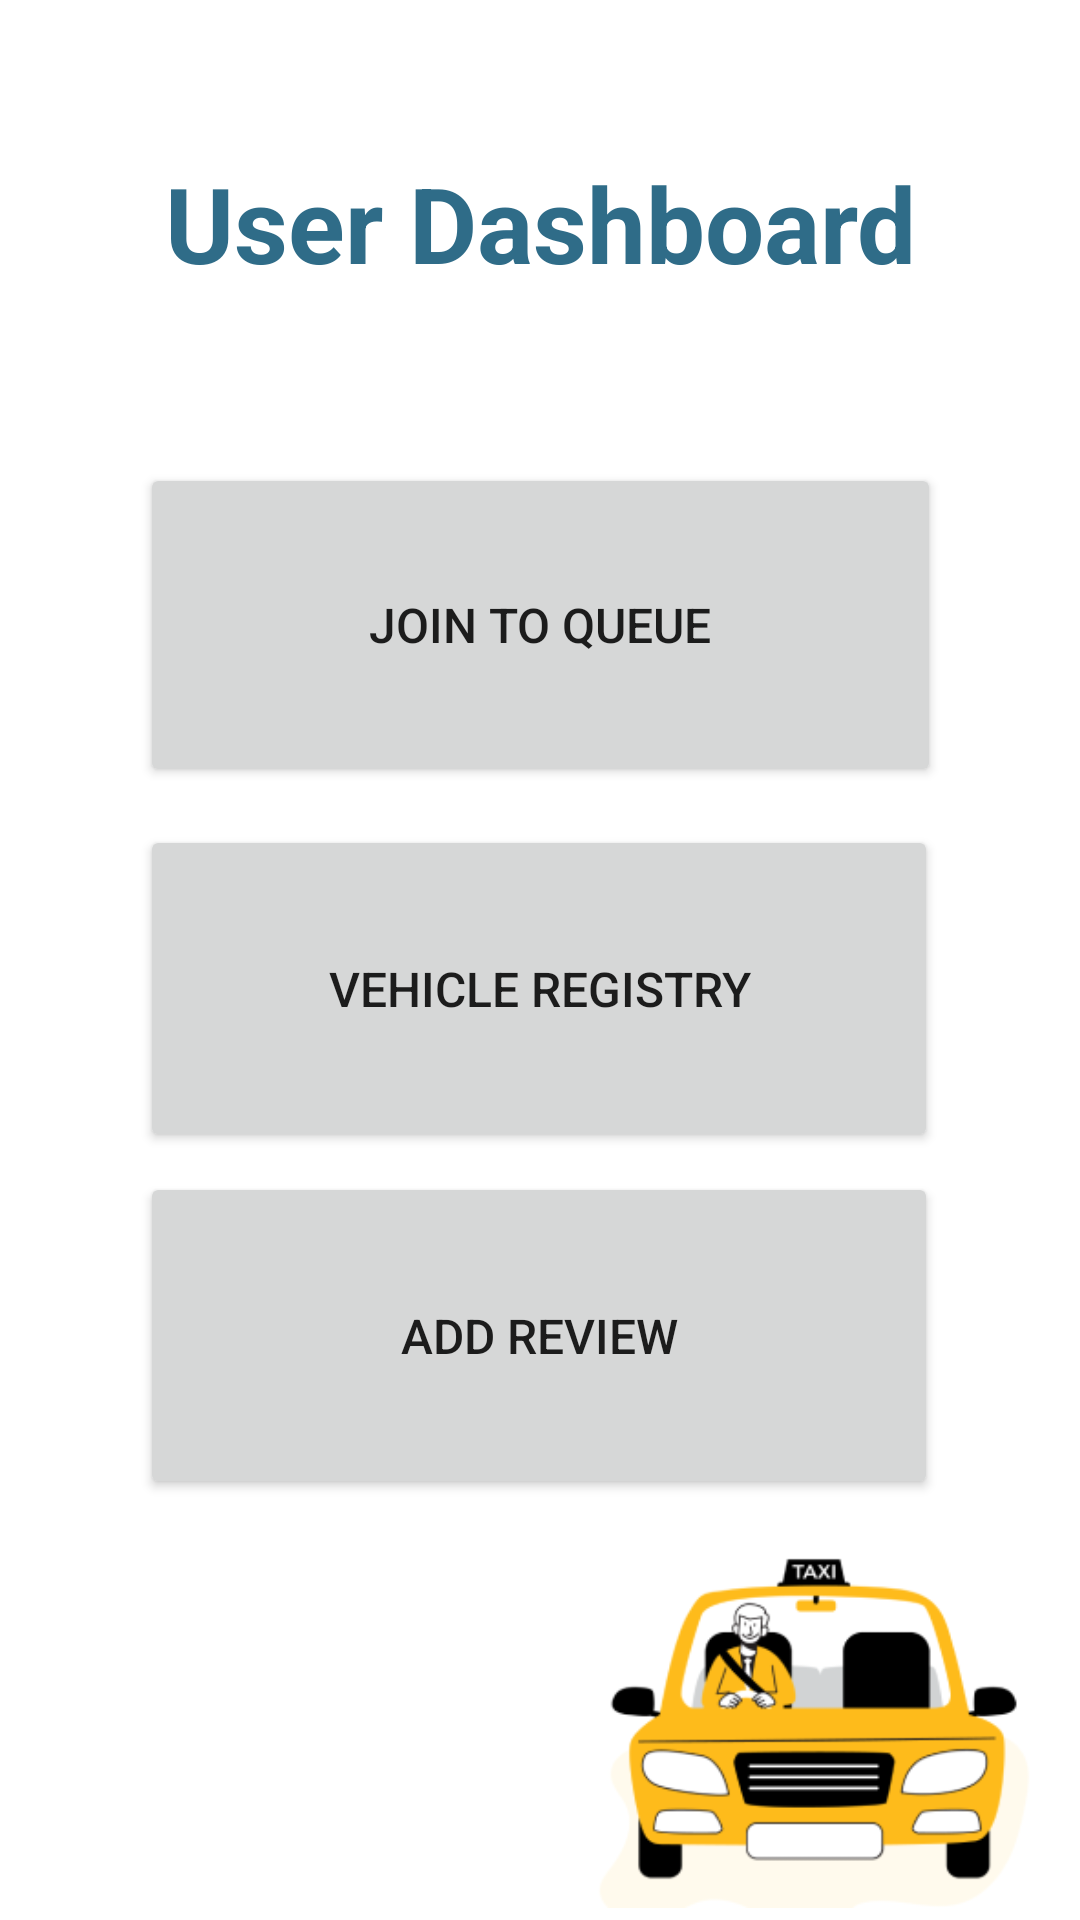

Reconstruct the res/layout file that produces this screen, plus the resources it refers to.
<!-- AndroidManifest.xml: application theme Theme.FuelApp -->
<!-- res/layout/activity_home_page.xml -->
<?xml version="1.0" encoding="utf-8"?>
<androidx.constraintlayout.widget.ConstraintLayout xmlns:android="http://schemas.android.com/apk/res/android"
    xmlns:app="http://schemas.android.com/apk/res-auto"
    xmlns:tools="http://schemas.android.com/tools"
    android:layout_width="match_parent"
    android:layout_height="match_parent"
    tools:context=".HomePage">

    <TextView
        android:layout_width="match_parent"
        android:layout_height="wrap_content"
        android:layout_marginTop="40dp"
        android:gravity="center_horizontal"
        android:text="User Dashboard"
        android:textColor="#2F6C88"
        android:textSize="35dp"
        android:textStyle="bold"
        app:layout_constraintBottom_toTopOf="@+id/details"
        app:layout_constraintEnd_toEndOf="parent"
        app:layout_constraintHorizontal_bias="1.0"
        app:layout_constraintStart_toStartOf="parent"
        app:layout_constraintTop_toTopOf="parent"
        app:layout_constraintVertical_bias="0.161" />

    <Button
        android:id="@+id/details"
        android:layout_width="267dp"
        android:layout_height="108dp"
        android:text="Join To Queue"
        android:textSize="16sp"
        app:layout_constraintBottom_toBottomOf="parent"
        app:layout_constraintEnd_toEndOf="parent"
        app:layout_constraintStart_toStartOf="parent"
        app:layout_constraintTop_toTopOf="parent"
        app:layout_constraintVertical_bias="0.29" />

    <Button
        android:id="@+id/vehicle"
        android:layout_width="266dp"
        android:layout_height="109dp"
        android:text="Vehicle Registry"
        android:textSize="16sp"
        app:layout_constraintBottom_toBottomOf="parent"
        app:layout_constraintEnd_toEndOf="parent"
        app:layout_constraintHorizontal_bias="0.496"
        app:layout_constraintStart_toStartOf="parent"
        app:layout_constraintTop_toTopOf="parent"
        app:layout_constraintVertical_bias="0.518" />

    <Button
        android:id="@+id/revw"
        android:layout_width="266dp"
        android:layout_height="109dp"
        android:text="Add Review"
        android:textSize="16sp"
        app:layout_constraintBottom_toBottomOf="parent"
        app:layout_constraintEnd_toEndOf="parent"
        app:layout_constraintHorizontal_bias="0.496"
        app:layout_constraintStart_toStartOf="parent"
        app:layout_constraintTop_toTopOf="parent"
        app:layout_constraintVertical_bias="0.736" />

    <ImageView
        android:id="@+id/imageView3"
        android:layout_width="180dp"
        android:layout_height="126dp"
        android:layout_marginBottom="4dp"
        app:layout_constraintBottom_toBottomOf="parent"
        app:layout_constraintEnd_toEndOf="parent"
        app:layout_constraintHorizontal_bias="1.0"
        app:layout_constraintStart_toStartOf="parent"
        app:srcCompat="@drawable/car" />

</androidx.constraintlayout.widget.ConstraintLayout>
<!-- resources referenced by this layout -->
<resources>
  <!-- drawable car: png bitmap (drawable, 18432 bytes) -->
  <style name="Theme.FuelApp" parent="Theme.MaterialComponents.DayNight.NoActionBar">
          
          <item name="colorPrimary">@color/purple_500</item>
          <item name="colorPrimaryVariant">@color/purple_700</item>
          <item name="colorOnPrimary">@color/white</item>
          
          <item name="colorSecondary">@color/teal_200</item>
          <item name="colorSecondaryVariant">@color/teal_700</item>
          <item name="colorOnSecondary">@color/black</item>
          
          <item name="android:statusBarColor" tools:targetApi="l">?attr/colorPrimaryVariant</item>
          
      </style>
  <color name="purple_500">#2F6C88</color>
  <color name="purple_700">#FF3700B3</color>
  <color name="white">#FFFFFFFF</color>
  <color name="teal_200">#FF03DAC5</color>
  <color name="teal_700">#FF018786</color>
  <color name="black">#FF000000</color>
</resources>
